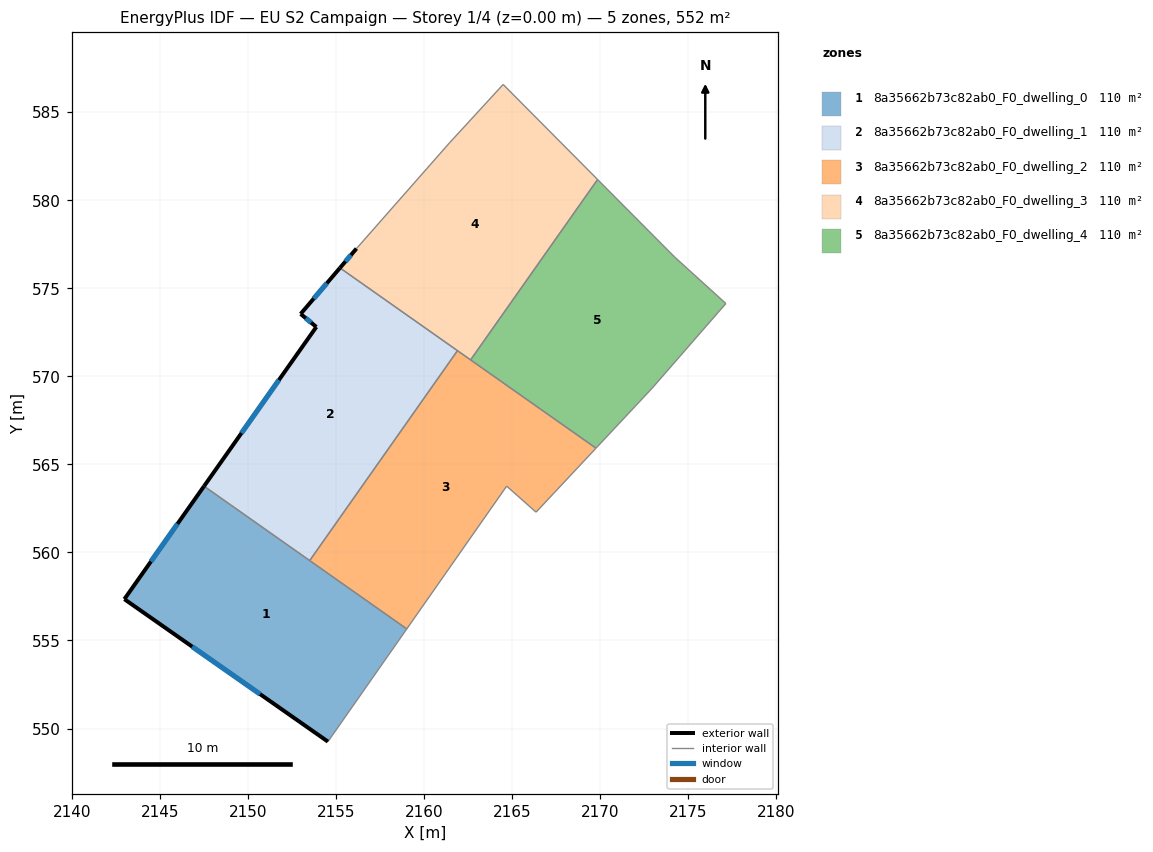
=== STOREY PLAN SPEC (per zone: floor XY polygon, exterior-wall plan segments, windows/doors) ===
zone 1: 8a35662b73c82ab0_F0_dwelling_0  (110.4 m²)
  floor: (2159.01, 555.66) (2154.53, 549.26) (2142.97, 557.35) (2147.50, 563.76)
  exterior wall: (2142.97, 557.35) – (2154.53, 549.26)  [14.1 m]
    window: (2146.82, 554.65) – (2150.68, 551.95)  [4.7 m²]
  exterior wall: (2147.50, 563.76) – (2142.97, 557.35)  [7.9 m]
    window: (2145.99, 561.62) – (2144.48, 559.49)  [2.6 m²]
  interior walls: 3
zone 2: 8a35662b73c82ab0_F0_dwelling_1  (110.4 m²)
  floor: (2161.89, 571.46) (2153.50, 559.54) (2147.50, 563.76) (2153.87, 572.81) (2152.98, 573.55) (2155.21, 576.16)
  exterior wall: (2152.98, 573.55) – (2153.87, 572.81)  [1.2 m]
    window: (2153.28, 573.30) – (2153.58, 573.05)  [0.4 m²]
  exterior wall: (2155.21, 576.16) – (2152.98, 573.55)  [3.4 m]
    window: (2154.47, 575.29) – (2153.73, 574.42)  [1.1 m²]
  exterior wall: (2153.87, 572.81) – (2147.50, 563.76)  [11.1 m]
    window: (2151.75, 569.79) – (2149.62, 566.78)  [3.7 m²]
  interior walls: 3
zone 3: 8a35662b73c82ab0_F0_dwelling_2  (110.4 m²)
  floor: (2169.75, 565.92) (2166.35, 562.29) (2164.68, 563.77) (2159.01, 555.66) (2153.50, 559.54) (2161.89, 571.46)
  interior walls: 7
zone 4: 8a35662b73c82ab0_F0_dwelling_3  (110.4 m²)
  floor: (2164.48, 586.58) (2169.84, 581.18) (2162.63, 570.93) (2155.21, 576.16) (2156.15, 577.26) (2161.43, 583.26)
  exterior wall: (2156.15, 577.26) – (2155.21, 576.16)  [1.4 m]
    window: (2155.84, 576.89) – (2155.53, 576.52)  [0.5 m²]
  interior walls: 6
zone 5: 8a35662b73c82ab0_F0_dwelling_4  (110.4 m²)
  floor: (2174.22, 576.78) (2177.13, 574.14) (2172.95, 569.34) (2169.75, 565.92) (2162.63, 570.93) (2169.84, 581.18)
  interior walls: 6

=== DERIVED (storey summary) ===
Building: EU S2 Campaign
Storey: 1 of 4  (floor level z = 0.00 m)
Storey gross floor area: 551.8 m²
Zones on this storey: 5
  - 8a35662b73c82ab0_F0_dwelling_0: floor 110.4 m²; exterior wall 22.0 m (65.9 m²); 2 window(s) 7.3 m²; WWR 11.1%
  - 8a35662b73c82ab0_F0_dwelling_1: floor 110.4 m²; exterior wall 15.7 m (47.0 m²); 3 window(s) 5.2 m²; WWR 11.1%
  - 8a35662b73c82ab0_F0_dwelling_2: floor 110.4 m²
  - 8a35662b73c82ab0_F0_dwelling_3: floor 110.4 m²; exterior wall 1.4 m (4.3 m²); 1 window(s) 0.5 m²; WWR 11.1%
  - 8a35662b73c82ab0_F0_dwelling_4: floor 110.4 m²
Zone adjacency (shared interzone walls):
  - 8a35662b73c82ab0_F0_dwelling_0 ↔ 8a35662b73c82ab0_F0_dwelling_1
  - 8a35662b73c82ab0_F0_dwelling_0 ↔ 8a35662b73c82ab0_F0_dwelling_2
  - 8a35662b73c82ab0_F0_dwelling_1 ↔ 8a35662b73c82ab0_F0_dwelling_2
  - 8a35662b73c82ab0_F0_dwelling_1 ↔ 8a35662b73c82ab0_F0_dwelling_3
  - 8a35662b73c82ab0_F0_dwelling_2 ↔ 8a35662b73c82ab0_F0_dwelling_3
  - 8a35662b73c82ab0_F0_dwelling_2 ↔ 8a35662b73c82ab0_F0_dwelling_4
  - 8a35662b73c82ab0_F0_dwelling_3 ↔ 8a35662b73c82ab0_F0_dwelling_4